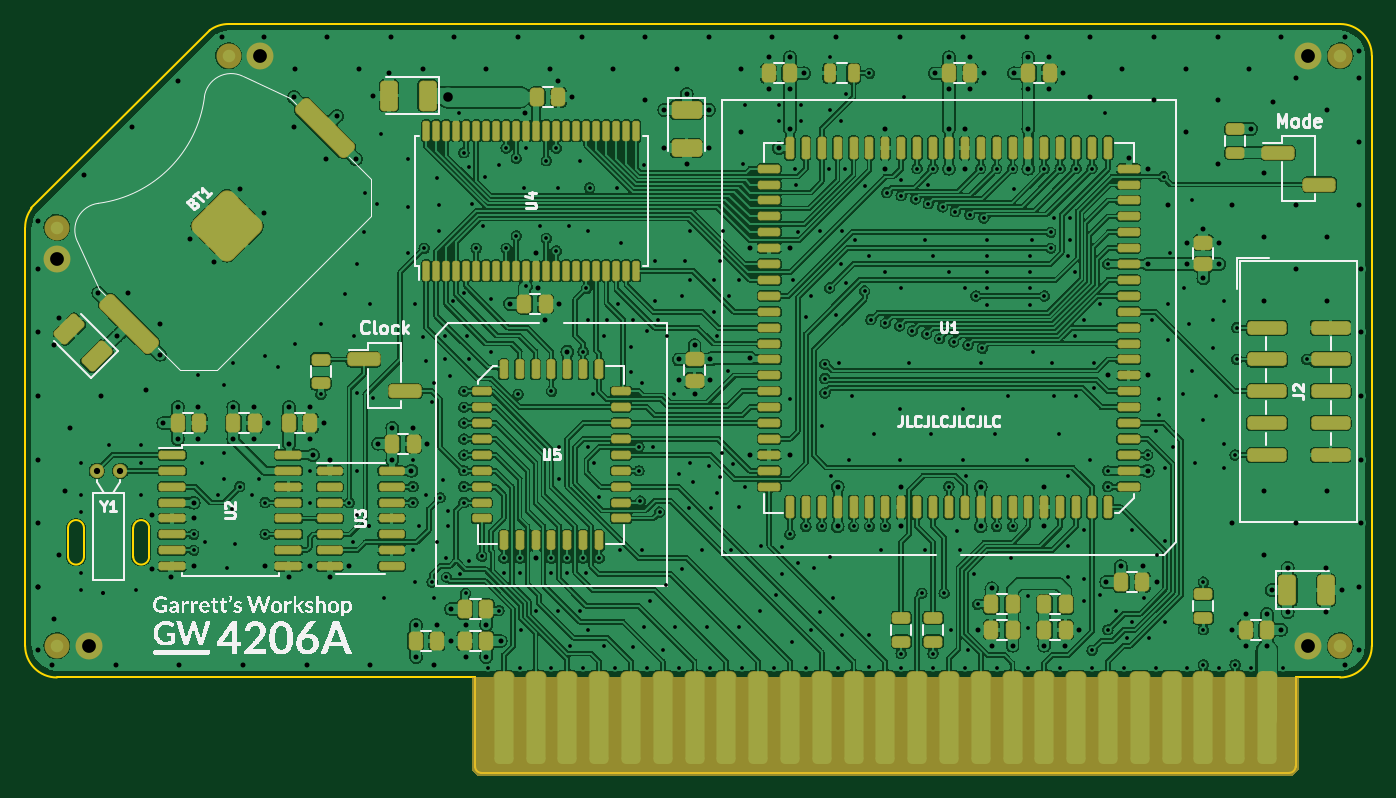
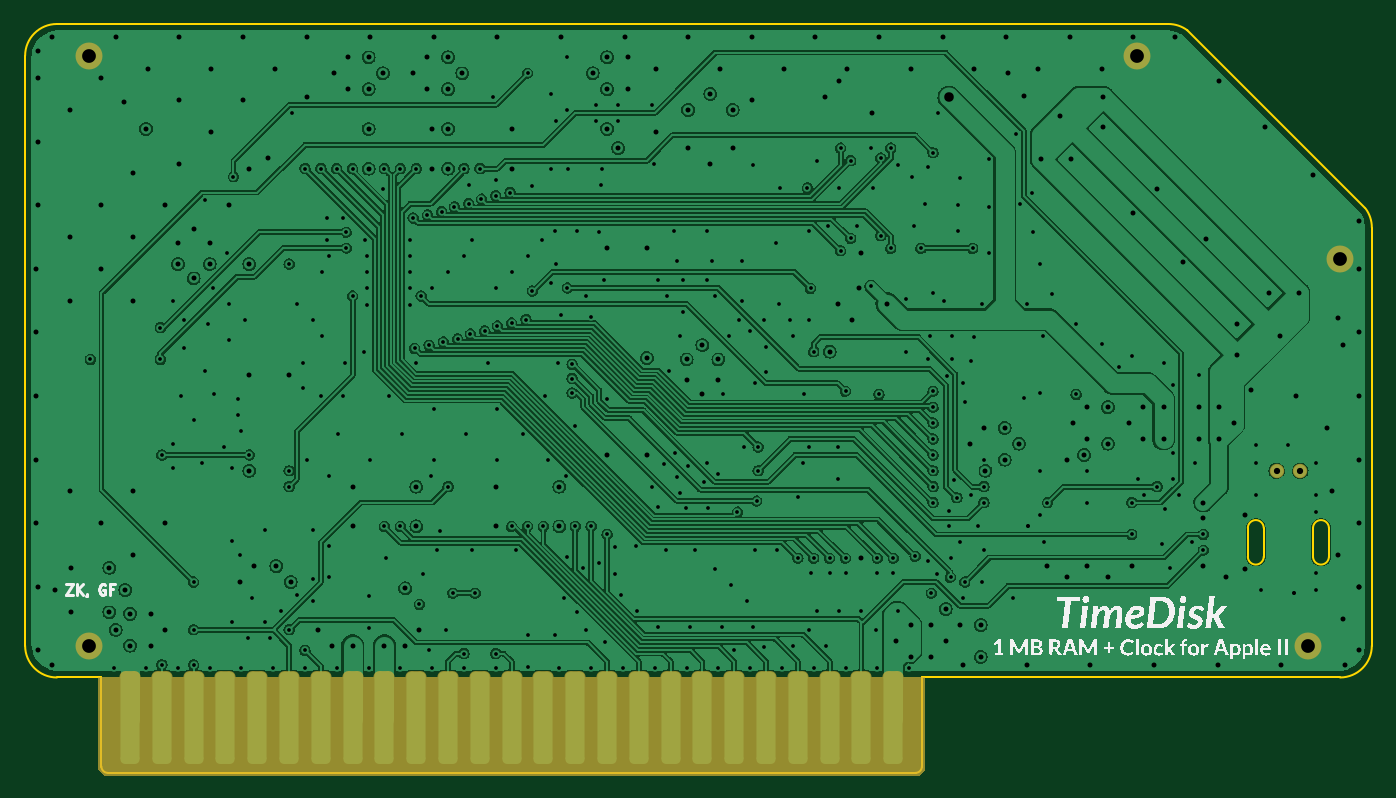
Circuit board: 9 layer files. Board 107.6 x 59.8 mm.
- bottom_copper: TimeMachine-B_Cu.gbl (436291 bytes)
- bottom_mask: TimeMachine-B_Mask.gbs (2458 bytes)
- bottom_silk: TimeMachine-B_Silkscreen.gbo (94236 bytes)
- outline: TimeMachine-Edge_Cuts.gm1 (2054 bytes)
- top_copper: TimeMachine-F_Cu.gtl (912908 bytes)
- top_mask: TimeMachine-F_Mask.gts (11993 bytes)
- paste: TimeMachine-F_Paste.gtp (10392 bytes)
- top_silk: TimeMachine-F_Silkscreen.gto (116103 bytes)
- drill: TimeMachine.drl (9687 bytes)

=== bottom_copper: TimeMachine-B_Cu.gbl (436291 bytes, source omitted) ===
=== bottom_mask: TimeMachine-B_Mask.gbs (2458 bytes, source withheld) ===
=== bottom_silk: TimeMachine-B_Silkscreen.gbo (94236 bytes, source omitted) ===
=== outline: TimeMachine-Edge_Cuts.gm1 ===
G04 #@! TF.GenerationSoftware,KiCad,Pcbnew,(6.0.2-0)*
G04 #@! TF.CreationDate,2022-08-15T13:28:30-04:00*
G04 #@! TF.ProjectId,TimeMachine,54696d65-4d61-4636-9869-6e652e6b6963,rev?*
G04 #@! TF.SameCoordinates,Original*
G04 #@! TF.FileFunction,Profile,NP*
%FSLAX46Y46*%
G04 Gerber Fmt 4.6, Leading zero omitted, Abs format (unit mm)*
G04 Created by KiCad (PCBNEW (6.0.2-0)) date 2022-08-15 13:28:30*
%MOMM*%
%LPD*%
G01*
G04 APERTURE LIST*
G04 #@! TA.AperFunction,Profile*
%ADD10C,0.150000*%
G04 #@! TD*
G04 APERTURE END LIST*
D10*
X240538000Y-139700000D02*
X176022000Y-139700000D01*
X142113000Y-132080000D02*
X175514000Y-132080000D01*
X247142000Y-129540000D02*
X247142000Y-82423000D01*
X244602000Y-79883000D02*
X155829000Y-79883000D01*
X175514000Y-139192000D02*
G75*
G03*
X176022000Y-139700000I508001J1D01*
G01*
X240538000Y-139700000D02*
G75*
G03*
X241046000Y-139192000I-1J508001D01*
G01*
X175514000Y-132080000D02*
X175514000Y-139192000D01*
X139573000Y-129540000D02*
X139573000Y-96139000D01*
X139573000Y-129540000D02*
G75*
G03*
X142113000Y-132080000I2540001J1D01*
G01*
X244602000Y-132080000D02*
X241046000Y-132080000D01*
X241046000Y-132080000D02*
X241046000Y-139192000D01*
X244602000Y-132080000D02*
G75*
G03*
X247142000Y-129540000I-1J2540001D01*
G01*
X247142000Y-82423000D02*
G75*
G03*
X244602000Y-79883000I-2540001J-1D01*
G01*
X154305000Y-80391000D02*
X140081000Y-94615000D01*
X140081001Y-94614999D02*
G75*
G03*
X139573000Y-96139000I2032004J-1524003D01*
G01*
X155829000Y-79883000D02*
G75*
G03*
X154305000Y-80391000I-3J-2539990D01*
G01*
X144272000Y-120142000D02*
G75*
G03*
X143002000Y-120142000I-635000J0D01*
G01*
X143002000Y-122428000D02*
G75*
G03*
X144272000Y-122428000I635000J0D01*
G01*
X144272000Y-120142000D02*
X144272000Y-122428000D01*
X143002000Y-120142000D02*
X143002000Y-122428000D01*
X148209000Y-120142000D02*
X148209000Y-122428000D01*
X148209000Y-122428000D02*
G75*
G03*
X149479000Y-122428000I635000J0D01*
G01*
X149479000Y-120142000D02*
X149479000Y-122428000D01*
X149479000Y-120142000D02*
G75*
G03*
X148209000Y-120142000I-635000J0D01*
G01*
M02*

=== top_copper: TimeMachine-F_Cu.gtl (912908 bytes, source omitted) ===
=== top_mask: TimeMachine-F_Mask.gts (11993 bytes, source omitted) ===
=== paste: TimeMachine-F_Paste.gtp (10392 bytes, source omitted) ===
=== top_silk: TimeMachine-F_Silkscreen.gto (116103 bytes, source omitted) ===
=== drill: TimeMachine.drl (9687 bytes, source omitted) ===
